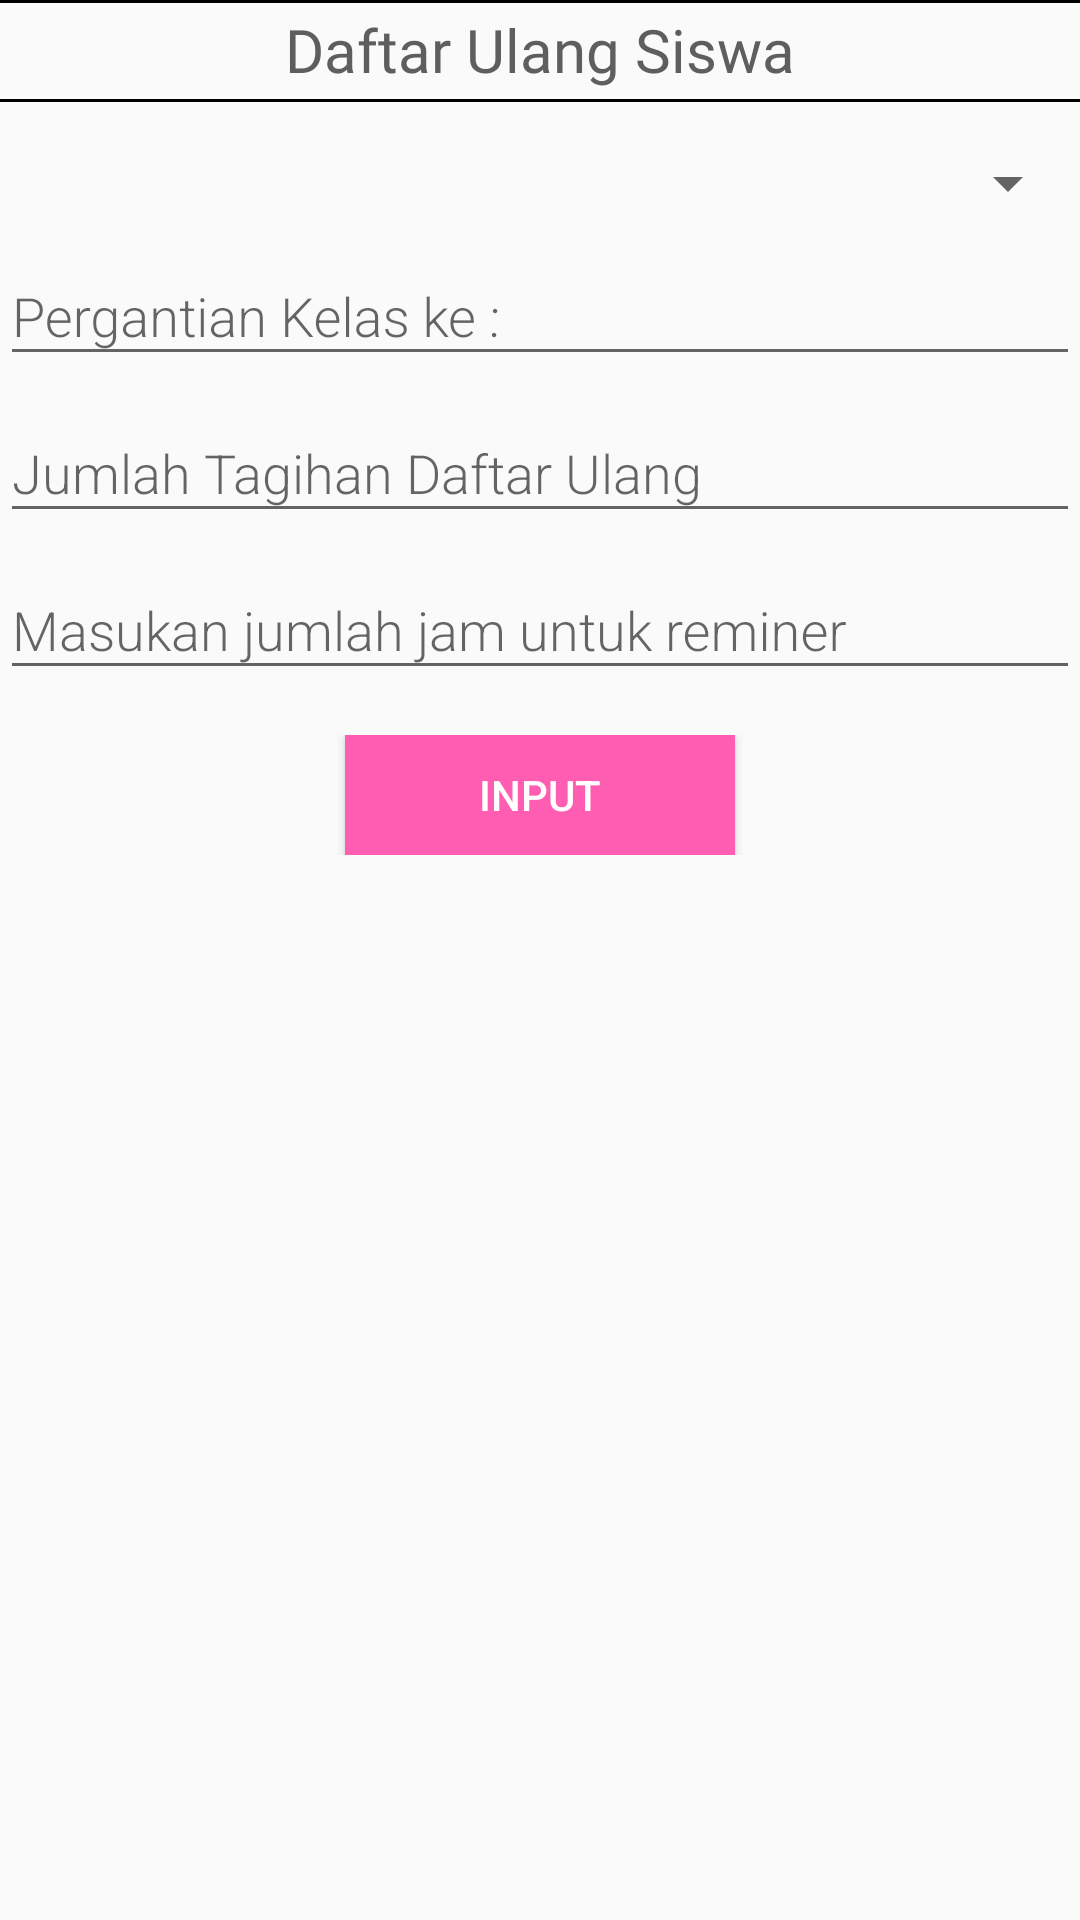

Layout XML and referenced resources for this Android screen:
<!-- AndroidManifest.xml: activity theme AppTheme -->
<!-- res/layout/activity_daftar_ulang.xml -->
<?xml version="1.0" encoding="utf-8"?>
<RelativeLayout xmlns:android="http://schemas.android.com/apk/res/android"
    xmlns:app="http://schemas.android.com/apk/res-auto"
    xmlns:tools="http://schemas.android.com/tools"
    android:layout_width="match_parent"
    android:layout_height="match_parent"
    android:layout_margin="25dp"
    tools:context=".guru.DaftarUlangActivity">

    <View
        android:id="@+id/viewDua"
        style="@style/Divider" />

    <TextView
        android:id="@+id/txtNilaiJudul"
        android:layout_below="@+id/viewDua"
        android:layout_width="match_parent"
        android:layout_height="wrap_content"
        android:layout_alignParentTop="true"
        android:text="Daftar Ulang Siswa"
        android:layout_marginTop="3dp"
        android:textAlignment="center"
        android:fontFamily="@font/roboto_bold"
        android:textColor="#5E5E5E"
        android:textSize="20sp"/>
    <View
        android:id="@+id/viewSatu"
        android:layout_below="@id/txtNilaiJudul"
        android:layout_marginTop="3dp"
        style="@style/Divider"/>

    <LinearLayout
        android:id="@+id/l_dialog"
        android:layout_below="@+id/viewSatu"
        android:layout_width="match_parent"
        android:layout_height="wrap_content"
        android:layout_marginVertical="15dp"
        android:orientation="vertical">

        <Spinner
            android:id="@+id/spnDUNis"
            android:layout_width="match_parent"
            android:layout_height="wrap_content"/>

        <com.google.android.material.textfield.TextInputLayout
            android:layout_width="match_parent"
            android:layout_height="wrap_content">
            <EditText
                android:id="@+id/etDUKelas"
                android:hint="Pergantian Kelas ke : "
                android:fontFamily="sans-serif-light"
                android:inputType="textPersonName|textCapWords"
                android:layout_width="match_parent"
                android:layout_height="wrap_content" />
        </com.google.android.material.textfield.TextInputLayout>

        <com.google.android.material.textfield.TextInputLayout
            android:layout_width="match_parent"
            android:layout_height="wrap_content">
            <EditText
                android:id="@+id/etDUTagihan"
                android:hint="Jumlah Tagihan Daftar Ulang"
                android:fontFamily="sans-serif-light"
                android:inputType="textPersonName|textCapWords"
                android:layout_width="match_parent"
                android:layout_height="wrap_content" />
        </com.google.android.material.textfield.TextInputLayout>

        <com.google.android.material.textfield.TextInputLayout
            android:layout_width="match_parent"
            android:layout_height="wrap_content">
            <EditText
                android:id="@+id/etReminder"
                android:hint="Masukan jumlah jam untuk reminer"
                android:fontFamily="sans-serif-light"
                android:inputType="number"
                android:layout_width="match_parent"
                android:layout_height="wrap_content" />
        </com.google.android.material.textfield.TextInputLayout>

    </LinearLayout>

    <LinearLayout
        android:layout_below="@+id/l_dialog"
        android:layout_width="match_parent"
        android:layout_height="wrap_content"
        android:gravity="center"
        android:orientation="horizontal">
        <Button
            android:id="@+id/btnDUInput"
            android:layout_width="130dp"
            android:layout_height="40dp"
            android:layout_below="@+id/l_dialog"
            android:background="@color/colorBackground1"
            android:textColor="@android:color/white"
            android:text="INPUT"
            android:layout_marginHorizontal="10dp"/>
    </LinearLayout>

</RelativeLayout>
<!-- resources referenced by this layout -->
<resources>
  <color name="colorBackground1">#FF5DB1</color>
  <style name="Divider">
          <item name="android:layout_width">match_parent</item>
          <item name="android:layout_height">1dp</item>
          <item name="android:background">@android:color/black</item>
      </style>
  <style name="AppTheme" parent="Theme.AppCompat.Light.DarkActionBar">
          
          <item name="colorPrimary">#EB4964</item>
          <item name="colorPrimaryDark">#D53232</item>
          <item name="colorAccent">#FF5DB1</item>
      </style>
</resources>
